The GitHub repository NewbEkansh/agri-genomic-insurance contains a labelled image folder "raw" with 5 categories: bacterial blight, blast, healthy, bacterial leaf blight, leaf blast. Examples follow, each with its label.

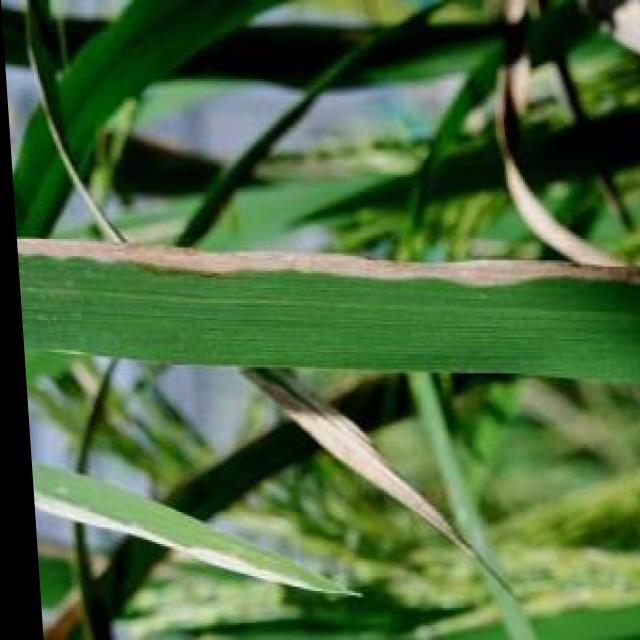
Label: bacterial blight

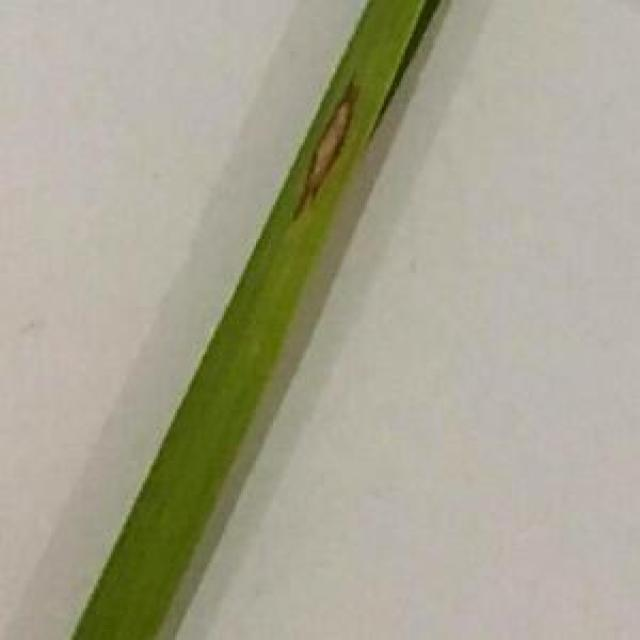
Label: leaf blast

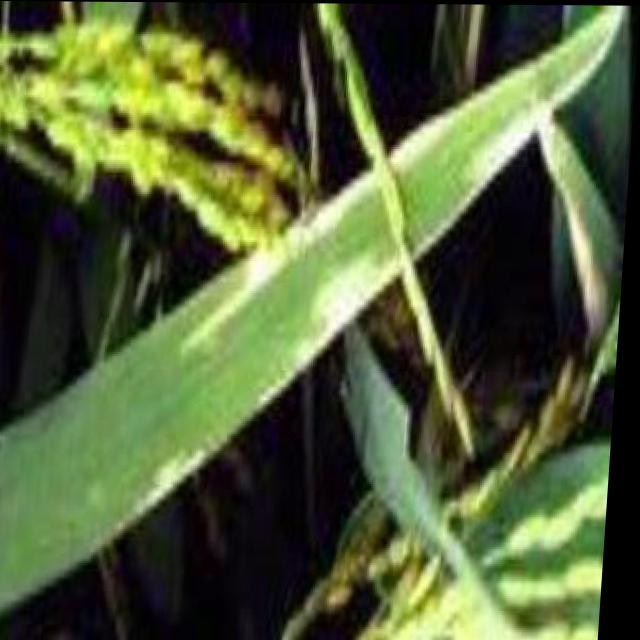
Label: bacterial blight

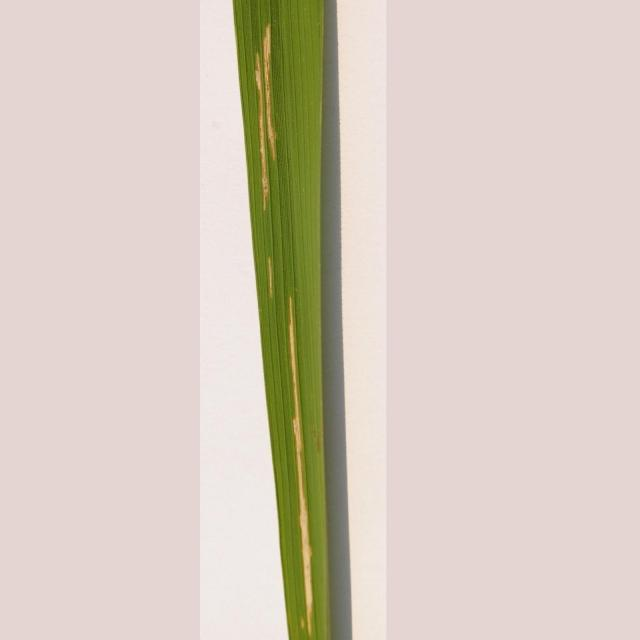
Label: bacterial leaf blight

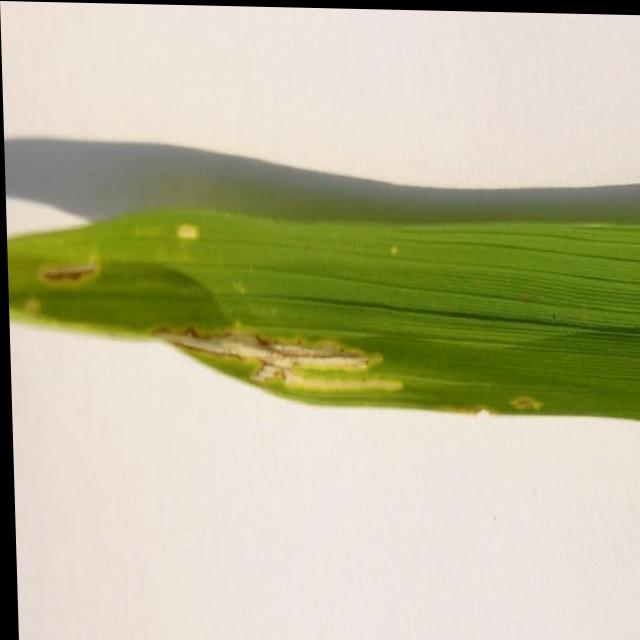
Label: bacterial leaf blight

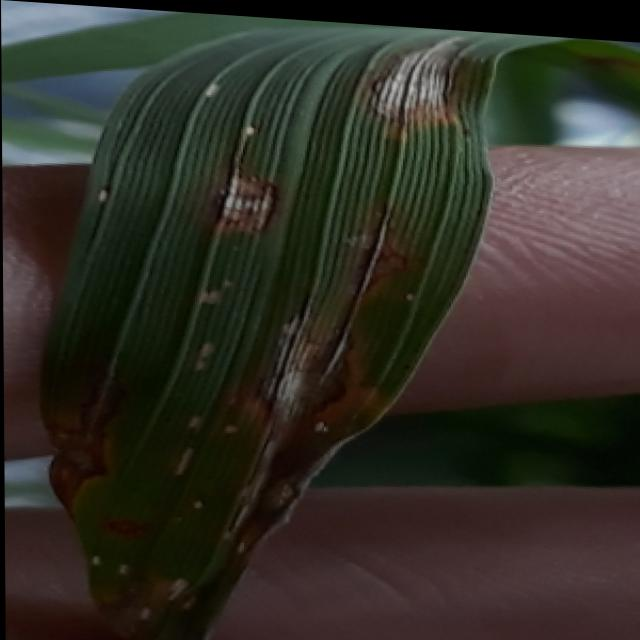
Label: blast
